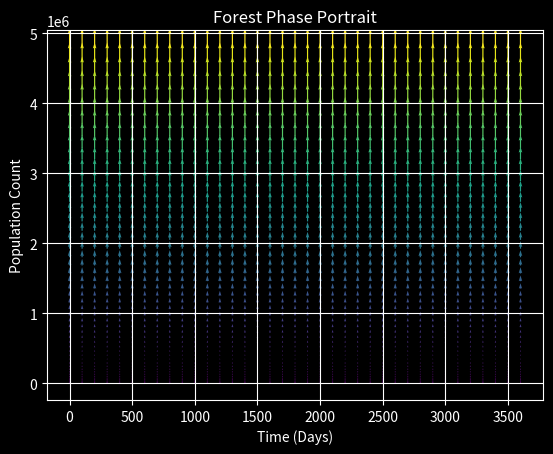

This figure's Python source:
import numpy as np
import matplotlib.pyplot as plt

def dadt(a, alpha, p):
    return p - alpha*a

def main():
    A0 = 10000
    R0 = 500

    t = np.arange(0, 10*365, 100)

    a = np.arange(0, A0, 200)
    r = np.arange(0, R0, 10)
    a = r*a

    T, A = np.meshgrid(t, a)
    U = np.ones(A.shape)

    p = 50
    alpha = 500/A0 * 1/25 * 1/R0
    V = dadt(p, alpha, A)

    plt.style.use("dark_background")
    plt.title("Forest Phase Portrait")
    plt.quiver(T, A, U, V, abs(V))
    plt.grid()
    plt.xlabel("Time (Days)")
    plt.ylabel("Population Count")
    plt.show()

main()